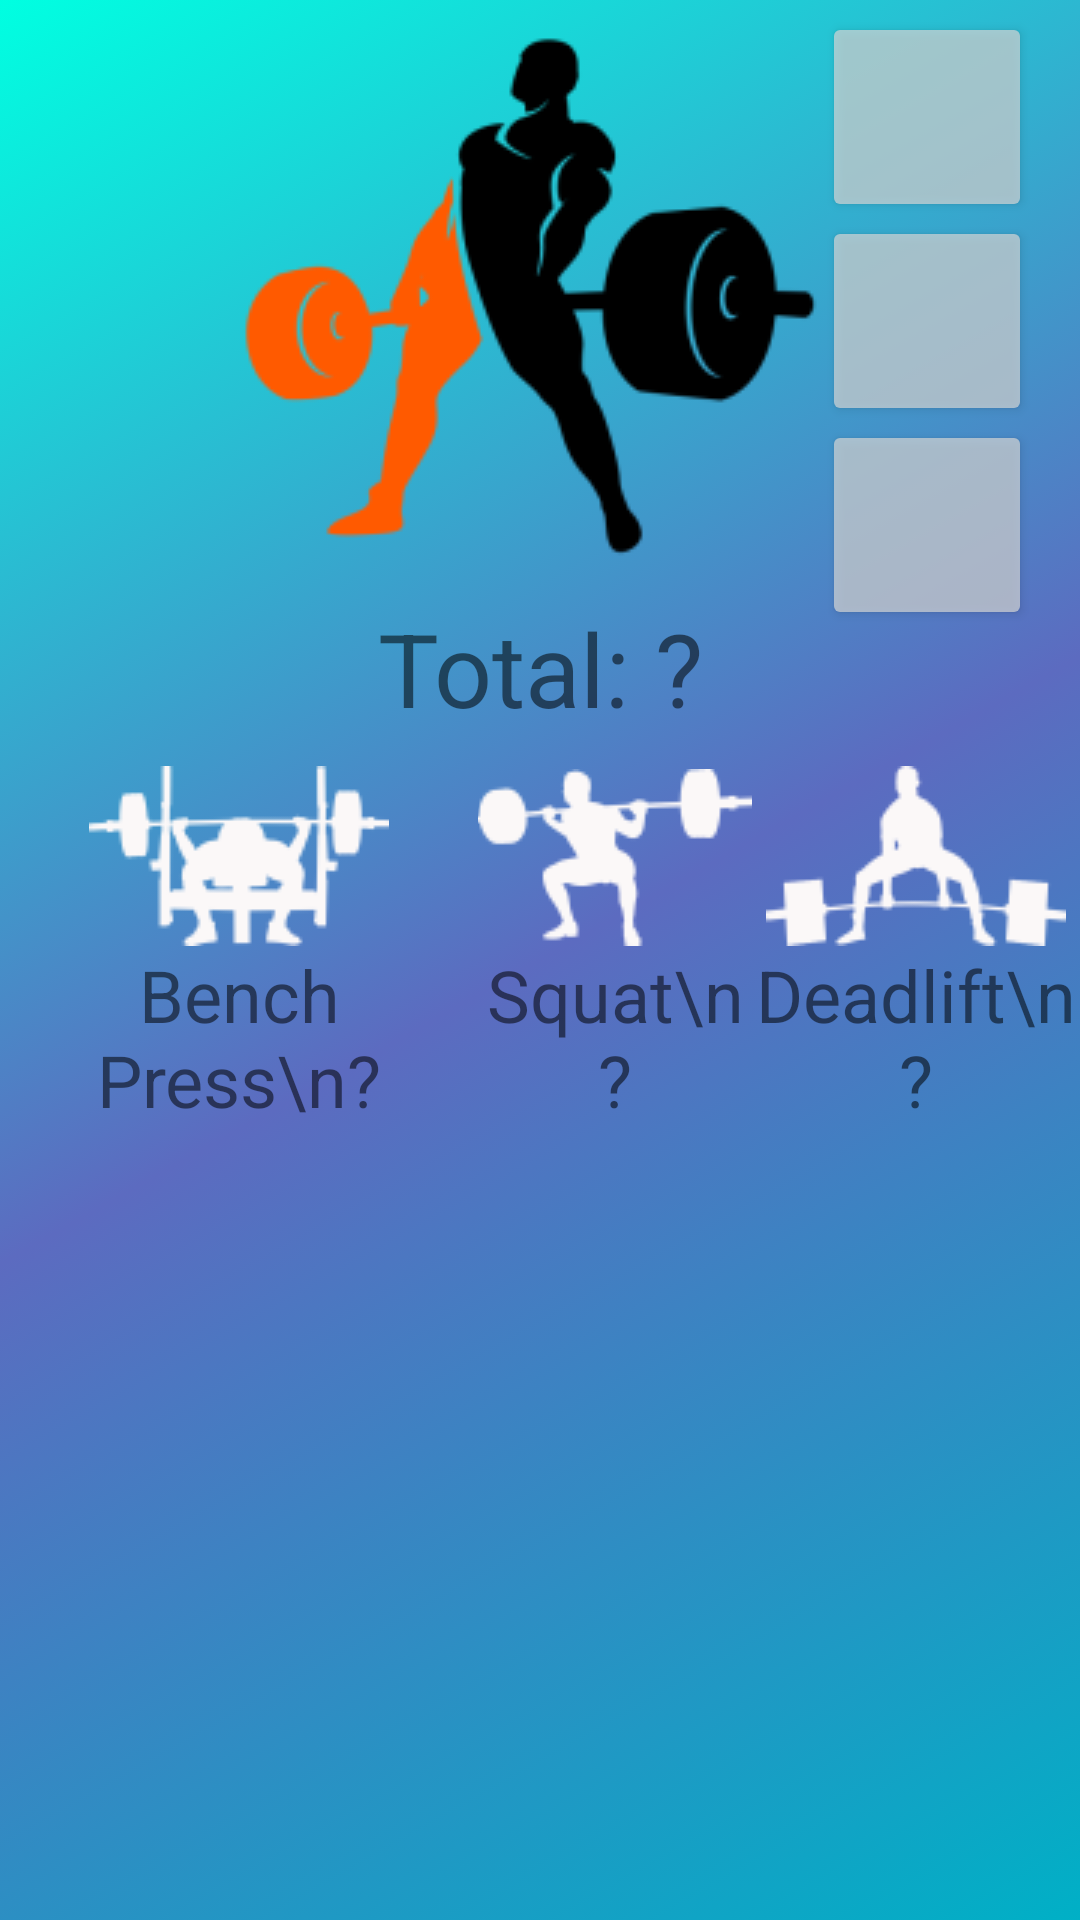

Reconstruct the res/layout file that produces this screen, plus the resources it refers to.
<!-- AndroidManifest.xml: application theme Theme.QuickRMPremium -->
<!-- res/layout/activity_weight_notes.xml -->
<?xml version="1.0" encoding="utf-8"?>
<androidx.constraintlayout.widget.ConstraintLayout xmlns:android="http://schemas.android.com/apk/res/android"
    xmlns:app="http://schemas.android.com/apk/res-auto"
    xmlns:tools="http://schemas.android.com/tools"
    android:layout_width="match_parent"
    android:layout_height="match_parent"
    android:background="@drawable/gradient3"
    tools:context=".WeightNotes">

    <Button
        android:id="@+id/btn_add"
        android:layout_width="70dp"
        android:layout_height="70dp"
        android:layout_marginTop="4dp"
        android:layout_marginEnd="16dp"
        android:alpha=".7"
        app:cornerRadius="10dp"
        app:icon="@drawable/ic_baseline_add_24"
        app:iconGravity="textTop"
        app:layout_constraintEnd_toEndOf="parent"
        app:layout_constraintTop_toTopOf="parent" />

    <Button
        android:id="@+id/btn_clear"
        android:layout_width="70dp"
        android:layout_height="70dp"
        android:layout_marginTop="72dp"
        android:layout_marginEnd="16dp"
        android:alpha=".7"
        app:cornerRadius="10dp"
        app:icon="@drawable/ic_baseline_delete_24"
        app:iconGravity="textTop"
        app:layout_constraintEnd_toEndOf="parent"
        app:layout_constraintTop_toTopOf="parent" />

    <Button
        android:id="@+id/btn_removelast"
        android:layout_width="70dp"
        android:layout_height="70dp"
        android:layout_marginTop="140dp"
        android:layout_marginEnd="16dp"
        android:alpha=".7"
        app:cornerRadius="10dp"
        app:icon="@drawable/ic_baseline_settings_backup_restore_24"
        app:iconGravity="textTop"
        app:layout_constraintEnd_toEndOf="parent"
        app:layout_constraintTop_toTopOf="parent" />

    <LinearLayout
        android:layout_width="match_parent"
        android:layout_height="0dp"
        android:orientation="vertical"
        app:layout_constraintBottom_toTopOf="@+id/tablerow2"
        app:layout_constraintTop_toTopOf="parent">

        <LinearLayout
            android:id="@+id/ll_addnew"
            android:layout_width="match_parent"
            android:layout_height="wrap_content"
            android:orientation="vertical"
            android:visibility="gone"
            tools:visibility="visible">

            <RadioGroup
                android:id="@+id/radioGroup"
                android:layout_width="match_parent"
                android:layout_height="match_parent"
                android:checkedButton="@id/rb_bench"
                android:orientation="horizontal"
                android:paddingStart="30dp"
                android:paddingTop="15dp"
                android:paddingEnd="30dp">

                <RadioButton
                    android:id="@+id/rb_bench"
                    android:layout_width="wrap_content"
                    android:layout_height="wrap_content"
                    android:layout_weight="1"
                    android:tag="b"
                    android:text="Bench Press"
                    android:textSize="20sp" />

                <RadioButton
                    android:id="@+id/rb_squat"
                    android:layout_width="wrap_content"
                    android:layout_height="wrap_content"
                    android:layout_weight="1"
                    android:tag="s"
                    android:text="Squat"
                    android:textSize="20sp" />

                <RadioButton
                    android:id="@+id/rb_deadlift"
                    android:layout_width="wrap_content"
                    android:layout_height="wrap_content"
                    android:layout_weight="1"
                    android:tag="d"
                    android:text="Deadlift"
                    android:textSize="20sp" />
            </RadioGroup>

            <EditText
                android:id="@+id/et_kg"
                android:layout_width="match_parent"
                android:layout_height="wrap_content"
                android:ems="10"
                android:hint="@string/agirlik"
                android:inputType="numberSigned"
                android:maxLength="3"
                android:textAlignment="center"
                android:textSize="34sp" />

            <TableRow
                android:layout_width="match_parent"
                android:layout_height="match_parent">

                <Button
                    android:id="@+id/btn_ekle"
                    android:layout_width="wrap_content"
                    android:layout_height="wrap_content"
                    android:layout_marginStart="30dp"
                    android:layout_marginEnd="30dp"
                    android:layout_weight="1"
                    android:alpha=".7"
                    android:text="@string/ekle"
                    android:textSize="20sp"
                    app:cornerRadius="30dp" />

                <Button
                    android:id="@+id/btn_iptal"
                    android:layout_width="wrap_content"
                    android:layout_height="wrap_content"
                    android:layout_marginStart="30dp"
                    android:layout_marginEnd="30dp"
                    android:layout_weight="1"
                    android:alpha=".7"
                    android:text="@string/iptal"
                    android:textSize="20sp"
                    app:cornerRadius="30dp" />
            </TableRow>

        </LinearLayout>

        <TextView
            android:id="@+id/tv_total"
            android:layout_width="match_parent"
            android:layout_height="wrap_content"
            android:layout_gravity="center"
            android:layout_marginBottom="10dp"
            android:drawableTop="@drawable/powerto"
            android:text="Total: ?"
            android:textAlignment="center"
            android:textSize="34sp" />

        <TableRow
            android:layout_width="match_parent"
            android:layout_height="wrap_content">

            <TextView
                android:id="@+id/tv_bench"
                android:layout_width="wrap_content"
                android:layout_height="wrap_content"
                android:layout_weight="1"
                android:drawableTop="@drawable/bench"
                android:text="Bench Press\n?"
                android:textAlignment="center"
                android:textSize="24sp" />

            <TextView
                android:id="@+id/tv_squat"
                android:layout_width="wrap_content"
                android:layout_height="wrap_content"
                android:layout_weight="1"
                android:drawableTop="@drawable/squat"
                android:text="Squat\n?"
                android:textAlignment="center"
                android:textSize="24sp" />

            <TextView
                android:id="@+id/tv_deadlift"
                android:layout_width="wrap_content"
                android:layout_height="wrap_content"
                android:layout_weight="1"
                android:drawableTop="@drawable/deadlift"
                android:text="Deadlift\n?"
                android:textAlignment="center"
                android:textSize="24sp" />
        </TableRow>

        <androidx.recyclerview.widget.RecyclerView
            android:id="@+id/recy"
            android:layout_width="match_parent"
            android:layout_height="match_parent"
            tools:listitem="@layout/my_row" />

    </LinearLayout>

    <TableRow

        android:id="@+id/tablerow2"
        android:layout_width="match_parent"
        android:layout_height="100dp"
        android:visibility="visible"
        app:layout_constraintBottom_toBottomOf="parent"
        app:layout_constraintEnd_toEndOf="parent"
        app:layout_constraintStart_toStartOf="parent"
        tools:visibility="visible">

        <LinearLayout
            android:layout_width="match_parent"
            android:layout_height="match_parent"
            android:layout_weight="1"
            android:orientation="vertical">

            <ImageView
                android:id="@+id/imageVieww"
                android:layout_width="100dp"
                android:layout_height="100dp"
                android:layout_gravity="center"
                android:scaleType="fitXY"
                app:srcCompat="@drawable/ic_baseline_calculate_24" />
        </LinearLayout>

        <LinearLayout
            android:layout_width="match_parent"
            android:layout_height="match_parent"
            android:layout_weight="1"
            android:orientation="vertical">

            <ImageView
                android:id="@+id/imageVieww2"
                android:layout_width="100dp"
                android:layout_height="100dp"
                android:layout_gravity="center"
                app:srcCompat="@drawable/ic_baseline_book_24" />
        </LinearLayout>
    </TableRow>

</androidx.constraintlayout.widget.ConstraintLayout>
<!-- res/layout/my_row.xml (included above) -->
<?xml version="1.0" encoding="utf-8"?>
<androidx.constraintlayout.widget.ConstraintLayout xmlns:android="http://schemas.android.com/apk/res/android"
    xmlns:app="http://schemas.android.com/apk/res-auto"
    xmlns:card_view="http://schemas.android.com/apk/res-auto"
    xmlns:tools="http://schemas.android.com/tools"
    android:layout_width="match_parent"
    android:layout_height="wrap_content">

    <androidx.cardview.widget.CardView
        android:layout_width="match_parent"
        android:layout_height="wrap_content"
        app:cardBackgroundColor="#00FFFFFF"
        app:layout_constraintBottom_toBottomOf="parent"
        app:layout_constraintEnd_toEndOf="parent"
        app:layout_constraintStart_toStartOf="parent"
        app:layout_constraintTop_toTopOf="parent"
        card_view:cardElevation="0dp">

        <androidx.constraintlayout.widget.ConstraintLayout
            android:layout_width="match_parent"
            android:layout_height="match_parent"
            android:layout_margin="10dp"
            android:background="@drawable/gradient4">

            <TextView
                android:id="@+id/tv_baslik"
                android:layout_width="wrap_content"
                android:layout_height="wrap_content"
                android:background="#00FFFFFF"
                android:text="Squat"
                android:textColor="#FFFFFF"
                android:textSize="24sp"
                app:layout_constraintEnd_toEndOf="parent"
                app:layout_constraintHorizontal_bias="0.498"
                app:layout_constraintStart_toStartOf="parent"
                app:layout_constraintTop_toTopOf="parent" />

            <ImageView
                android:id="@+id/iv_icon"
                android:layout_width="150dp"
                android:layout_height="70dp"
                android:layout_margin="0dp"
                android:layout_marginStart="1dp"
                android:background="#00FFFFFF"
                app:layout_constraintStart_toStartOf="parent"
                app:layout_constraintTop_toTopOf="parent"
                app:srcCompat="@drawable/bench" />

            <TextView
                android:id="@+id/tv_tarih"
                android:layout_width="wrap_content"
                android:layout_height="wrap_content"
                android:layout_marginTop="11dp"
                android:layout_marginEnd="16dp"
                android:background="#00FFFFFF"
                android:text="25.03.2022"
                android:textColor="#FFFFFF"
                android:textSize="20sp"
                app:layout_constraintEnd_toEndOf="parent"
                app:layout_constraintTop_toTopOf="parent" />

            <TextView
                android:id="@+id/tv_kg"
                android:layout_width="wrap_content"
                android:layout_height="wrap_content"
                android:background="#00FFFFFF"
                android:text="122.3 kg"
                android:textColor="#FFFFFF"
                android:textSize="34sp"
                app:layout_constraintBottom_toBottomOf="parent"
                app:layout_constraintEnd_toEndOf="parent"
                app:layout_constraintStart_toStartOf="parent" />
        </androidx.constraintlayout.widget.ConstraintLayout>
    </androidx.cardview.widget.CardView>
</androidx.constraintlayout.widget.ConstraintLayout>
<!-- resources referenced by this layout -->
<resources>
  <!-- drawable bench: png bitmap (drawable-v24, 4808 bytes) -->
  <!-- drawable deadlift: png bitmap (drawable-v24, 2517 bytes) -->
  <!-- drawable gradient3 (drawable-v24) -->
  <?xml version="1.0" encoding="utf-8"?>
  <selector xmlns:android="http://schemas.android.com/apk/res/android">
      <item>
          <shape>
              <gradient
                  android:angle="135"
                  android:startColor="#00B0C6"
                  android:centerColor="#5C6BC0"
                  android:endColor="#00FFE1"
                  android:type="linear"/>
          </shape>
      </item>
  </selector>
  <!-- drawable gradient4 (drawable-v24) -->
  <?xml version="1.0" encoding="utf-8"?>
  <selector xmlns:android="http://schemas.android.com/apk/res/android">
      <item>
  
          <shape>
              <solid android:color="#1AFFEE58"/>
  
              <stroke android:width="1dp"
                  android:color="#111"
                  />
  
  
  
              <padding android:left="1dp"
                  android:top="1dp"
                  android:right="1dp"
                  android:bottom="1dp"
                  />
  
              <corners
                  android:radius="100dp"/>
          </shape>
      </item>
  </selector>
  <!-- drawable powerto: png bitmap (drawable-v24, 8423 bytes) -->
  <!-- drawable squat: png bitmap (drawable-v24, 4225 bytes) -->
  <string name="agirlik">Weight (kg):</string>
  <string name="ekle">Add</string>
  <string name="iptal">Cancel</string>
  <style name="Theme.QuickRMPremium" parent="Theme.MaterialComponents.DayNight.DarkActionBar">
          
          <item name="colorPrimary">@color/black</item>
          <item name="colorPrimaryVariant">@color/black</item>
          <item name="colorOnPrimary">#00FFE2</item>
          
          <item name="colorSecondary">@color/teal_200</item>
          <item name="colorSecondaryVariant">@color/teal_700</item>
          <item name="colorOnSecondary">@color/black</item>
          
          <item name="android:statusBarColor" tools:targetApi="l">?attr/colorPrimaryVariant</item>
          
  
      </style>
  <color name="black">#FF000000</color>
  <color name="teal_200">#FF03DAC5</color>
  <color name="teal_700">#FF018786</color>
</resources>
